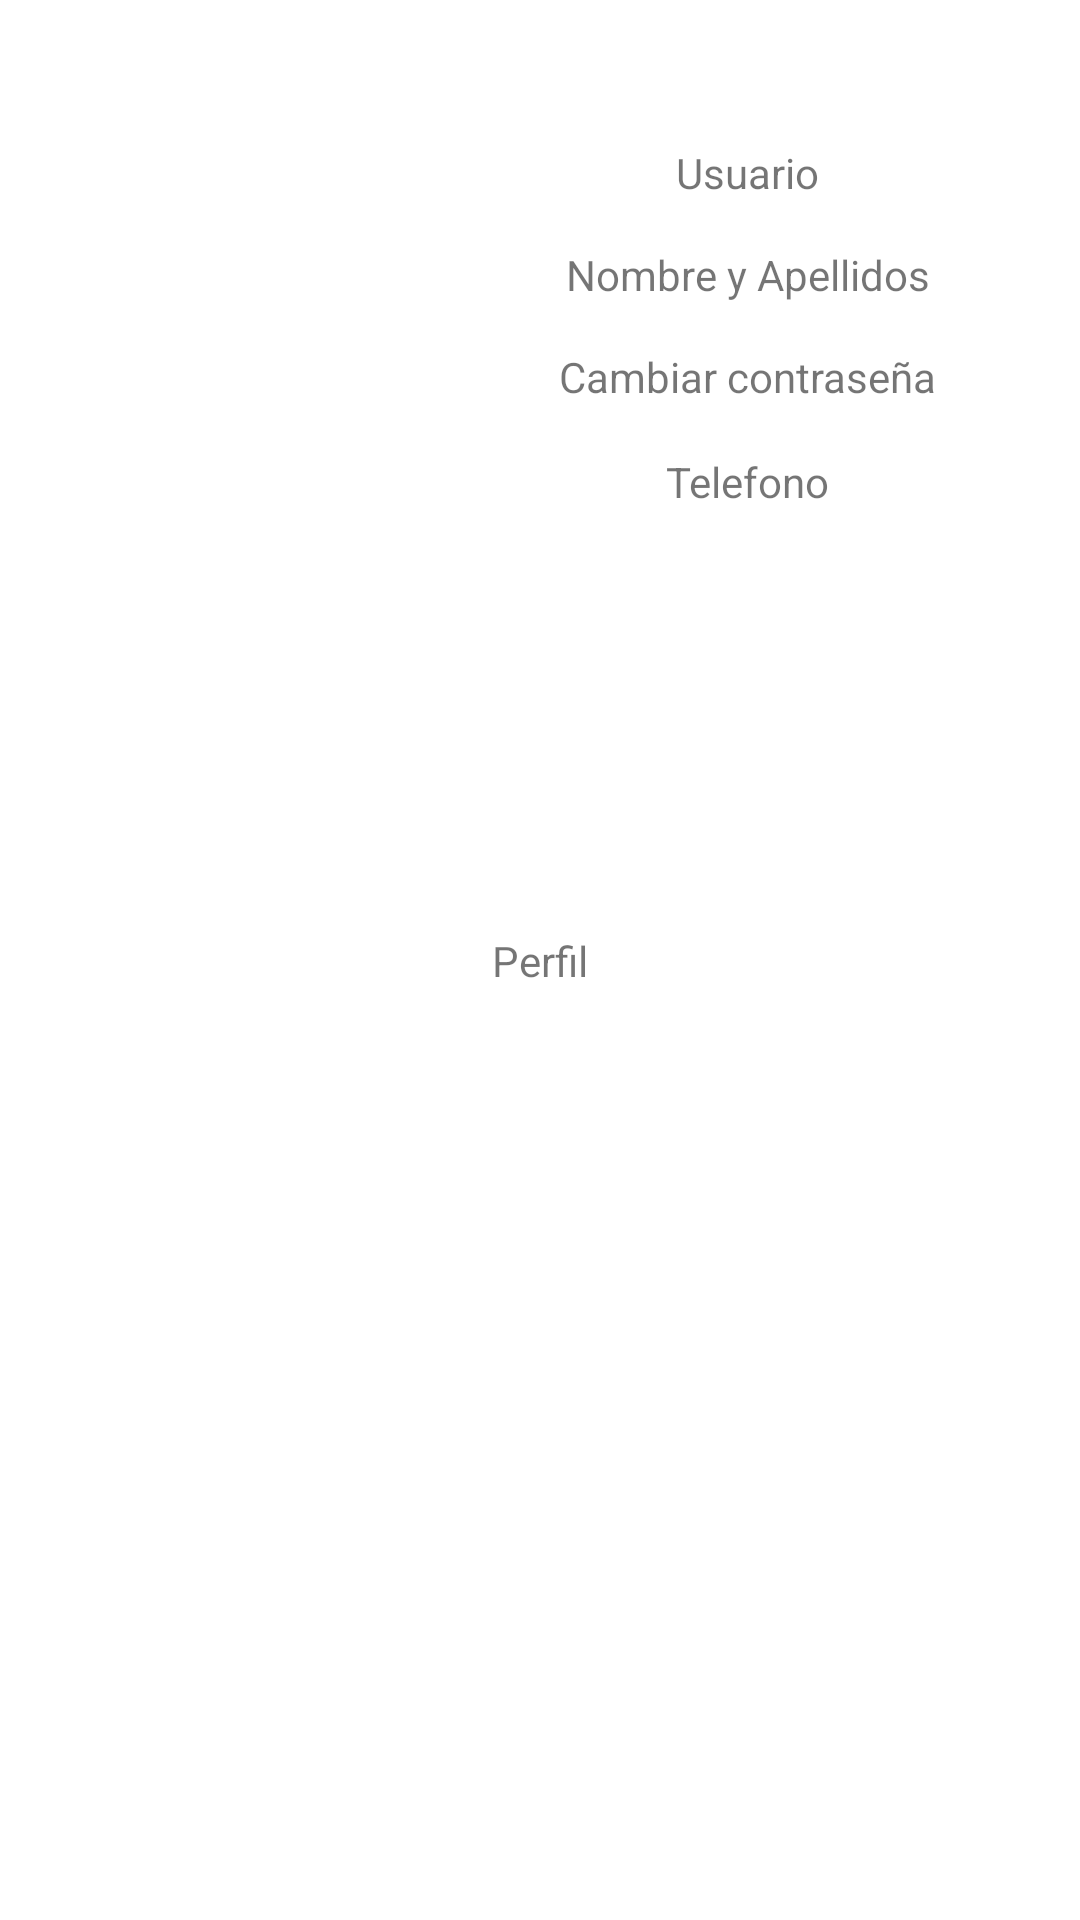

Android layout source for this screen:
<!-- AndroidManifest.xml: application theme Theme.Proyecto -->
<!-- res/layout/activity_perfil.xml -->
<?xml version="1.0" encoding="utf-8"?>
<androidx.constraintlayout.widget.ConstraintLayout xmlns:android="http://schemas.android.com/apk/res/android"
    xmlns:app="http://schemas.android.com/apk/res-auto"
    xmlns:tools="http://schemas.android.com/tools"
    android:layout_width="match_parent"
    android:layout_height="match_parent"
    tools:context=".activity.Perfil">

    <TextView
        android:id="@+id/textView"
        android:layout_width="wrap_content"
        android:layout_height="wrap_content"
        android:text="@string/perfil"
        app:layout_constraintBottom_toBottomOf="parent"
        app:layout_constraintEnd_toEndOf="parent"
        app:layout_constraintStart_toStartOf="parent"
        app:layout_constraintTop_toTopOf="parent" />

    <ImageView
        android:id="@+id/imageView4"
        android:layout_width="148dp"
        android:layout_height="146dp"
        app:layout_constraintBottom_toBottomOf="parent"
        app:layout_constraintEnd_toEndOf="parent"
        app:layout_constraintHorizontal_bias="0.155"
        app:layout_constraintStart_toStartOf="parent"
        app:layout_constraintTop_toTopOf="parent"
        app:layout_constraintVertical_bias="0.066"
        tools:srcCompat="@tools:sample/avatars" />

    <TextView
        android:id="@+id/tvPerfilUsuario"
        android:layout_width="222dp"
        android:layout_height="19dp"
        android:layout_marginStart="67dp"
        android:layout_marginTop="48dp"
        android:gravity="center"
        android:text="Usuario"
        app:layout_constraintEnd_toEndOf="parent"
        app:layout_constraintHorizontal_bias="1.0"
        app:layout_constraintStart_toEndOf="@+id/imageView4"
        app:layout_constraintTop_toTopOf="parent" />

    <TextView
        android:id="@+id/tvPerfilNombreApellido"
        android:layout_width="222dp"
        android:layout_height="19dp"
        android:layout_marginStart="67dp"
        android:layout_marginTop="15dp"
        android:gravity="center"
        android:text="Nombre y Apellidos"
        app:layout_constraintEnd_toEndOf="parent"
        app:layout_constraintHorizontal_bias="1.0"
        app:layout_constraintStart_toEndOf="@+id/imageView4"
        app:layout_constraintTop_toBottomOf="@+id/tvPerfilUsuario" />

    <TextView
        android:id="@+id/textView10"
        android:layout_width="222dp"
        android:layout_height="19dp"
        android:layout_marginStart="67dp"
        android:layout_marginTop="15dp"
        android:gravity="center"
        android:text="Cambiar contraseña"
        app:layout_constraintEnd_toEndOf="parent"
        app:layout_constraintHorizontal_bias="1.0"
        app:layout_constraintStart_toEndOf="@+id/imageView4"
        app:layout_constraintTop_toBottomOf="@+id/tvPerfilNombreApellido" />

    <TextView
        android:id="@+id/tvPerfilTelefono"
        android:layout_width="222dp"
        android:layout_height="19dp"
        android:layout_marginStart="165dp"
        android:layout_marginTop="16dp"
        android:gravity="center"
        android:text="Telefono"
        app:layout_constraintEnd_toEndOf="parent"
        app:layout_constraintHorizontal_bias="1.0"
        app:layout_constraintStart_toEndOf="@+id/imageView4"
        app:layout_constraintTop_toBottomOf="@+id/textView10" />
</androidx.constraintlayout.widget.ConstraintLayout>
<!-- resources referenced by this layout -->
<resources>
  <string name="perfil">Perfil</string>
  <style name="Theme.Proyecto" parent="Theme.MaterialComponents.DayNight.DarkActionBar">
          
          <item name="colorPrimary">@color/ColorPrincipal</item>
          <item name="colorPrimaryVariant">@color/PrincipalOscuro</item>
          <item name="colorOnPrimary">@color/white</item>
          
          <item name="colorSecondary">@color/teal_200</item>
          <item name="colorSecondaryVariant">@color/teal_700</item>
          <item name="colorOnSecondary">@color/black</item>
          
          <item name="android:statusBarColor" tools:targetApi="l">?attr/colorPrimaryVariant</item>
          
      </style>
  <color name="ColorPrincipal">#0B4C70</color>
  <color name="PrincipalOscuro">#102639</color>
  <color name="white">#FFFFFFFF</color>
  <color name="teal_200">#FF03DAC5</color>
  <color name="teal_700">#FF018786</color>
  <color name="black">#FF000000</color>
</resources>
